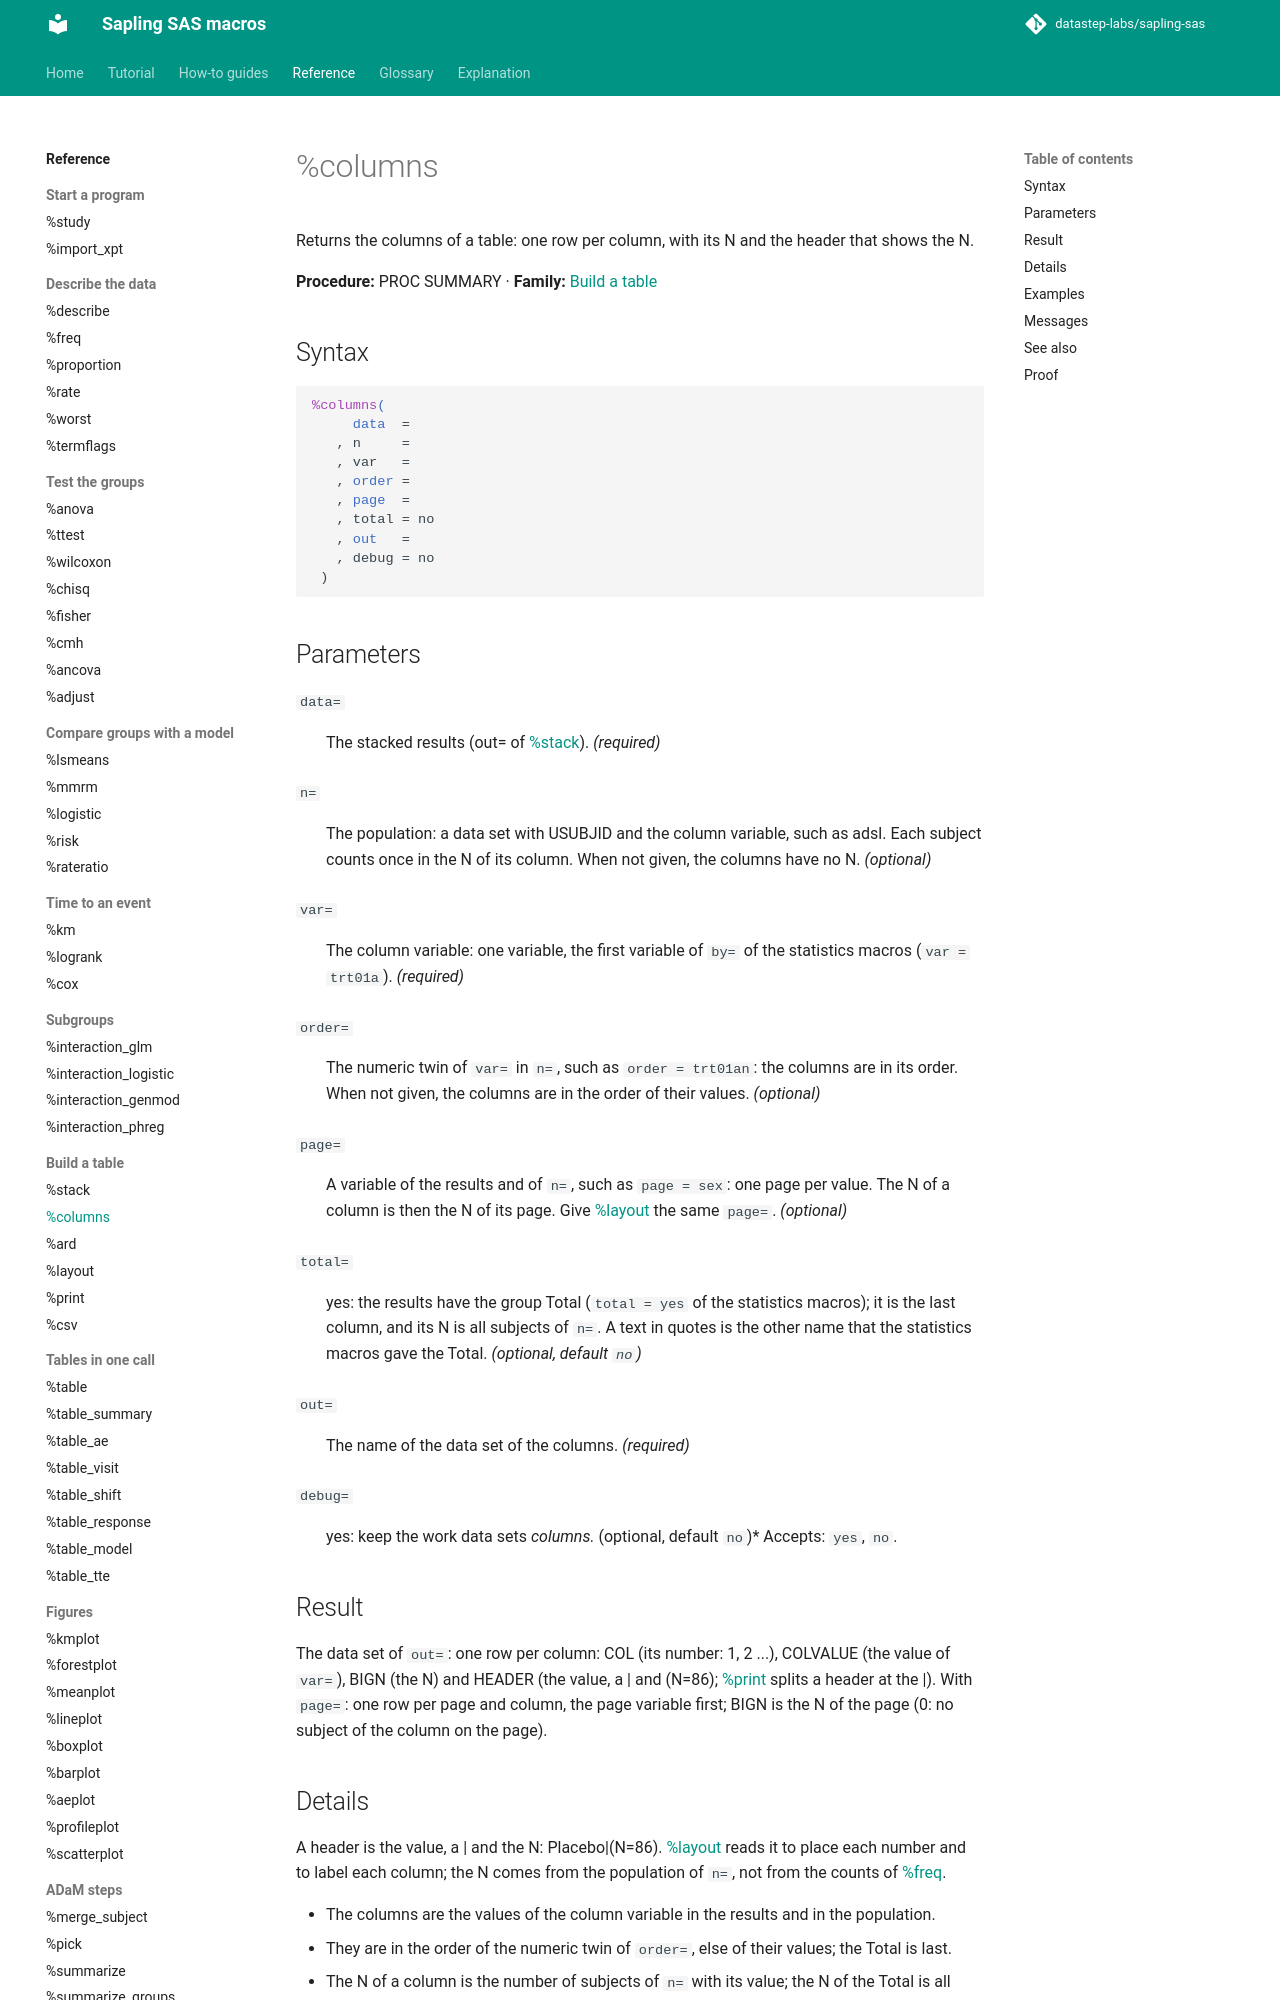

repository: datastep-labs/sapling-sas · page: reference/columns/index.html · generator: mkdocs

# %columns

Returns the columns of a table: one row per column, with its N and the header that shows the N.

**Procedure:** PROC SUMMARY · **Family:** [Build a table](index.md#table)

## Syntax

```sas
%columns(
     data  =
   , n     =
   , var   =
   , order =
   , page  =
   , total = no
   , out   =
   , debug = no
 )
```

## Parameters

<a id="data"></a>`data=`
:   The stacked results (out= of [%stack](stack.md)). *(required)*

<a id="n"></a>`n=`
:   The population: a data set with USUBJID and the column variable, such as adsl. Each subject counts once in the N of its column. When not given, the columns have no N. *(optional)*

<a id="var"></a>`var=`
:   The column variable: one variable, the first variable of `by=` of the statistics macros (`var = trt01a`). *(required)*

<a id="order"></a>`order=`
:   The numeric twin of `var=` in `n=`, such as `order = trt01an`: the columns are in its order. When not given, the columns are in the order of their values. *(optional)*

<a id="page"></a>`page=`
:   A variable of the results and of `n=`, such as `page = sex`: one page per value. The N of a column is then the N of its page. Give [%layout](layout.md) the same `page=`. *(optional)*

<a id="total"></a>`total=`
:   yes: the results have the group Total (`total = yes` of the statistics macros); it is the last column, and its N is all subjects of `n=`. A text in quotes is the other name that the statistics macros gave the Total. *(optional, default `no`)*

<a id="out"></a>`out=`
:   The name of the data set of the columns. *(required)*

<a id="debug"></a>`debug=`
:   yes: keep the work data sets _columns_*. *(optional, default `no`)*
    Accepts: `yes`, `no`.

## Result

The data set of `out=`: one row per column: COL (its number: 1, 2 ...), COLVALUE (the value of `var=`), BIGN (the N) and HEADER (the value, a | and (N=86); [%print](print.md) splits a header at the |). With `page=`: one row per page and column, the page variable first; BIGN is the N of the page (0: no subject of the column on the page).

## Details

A header is the value, a | and the N: Placebo|(N=86). [%layout](layout.md) reads it to place each number and to label each column; the N comes from the population of `n=`, not from the counts of [%freq](freq.md).

- The columns are the values of the column variable in the results and in the population.
- They are in the order of the numeric twin of `order=`, else of their values; the Total is last.
- The N of a column is the number of subjects of `n=` with its value; the N of the Total is all subjects of `n=`.
- Without `n=` the columns have no N, and the header is the value alone.
- With `page=` each page has the same columns, and the N of a column is the N of its page: with `page = sex` on the example data, Placebo|(N=33) on the page of the males and Placebo|(N=53) on the page of the females.
